Photos from the image-classification dataset "Dataset" in the GitHub repository CataAlTreilea/Drone_Rail_Detection. Its 2 classes are: drone, rails.

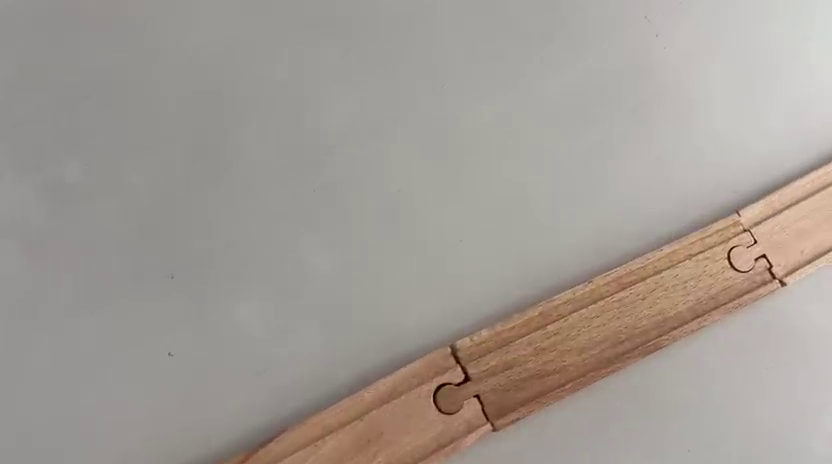
Label: rails

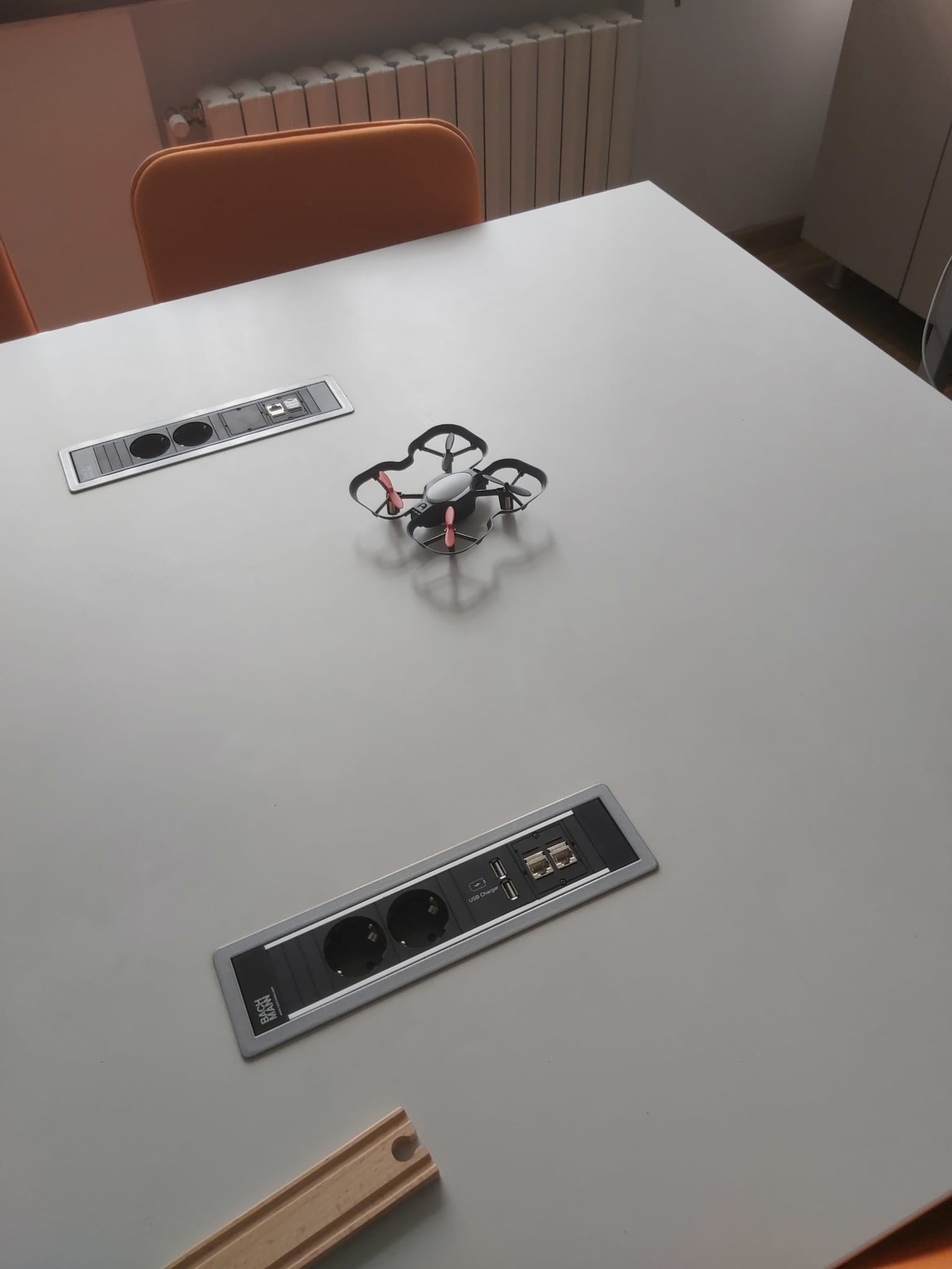
Label: drone

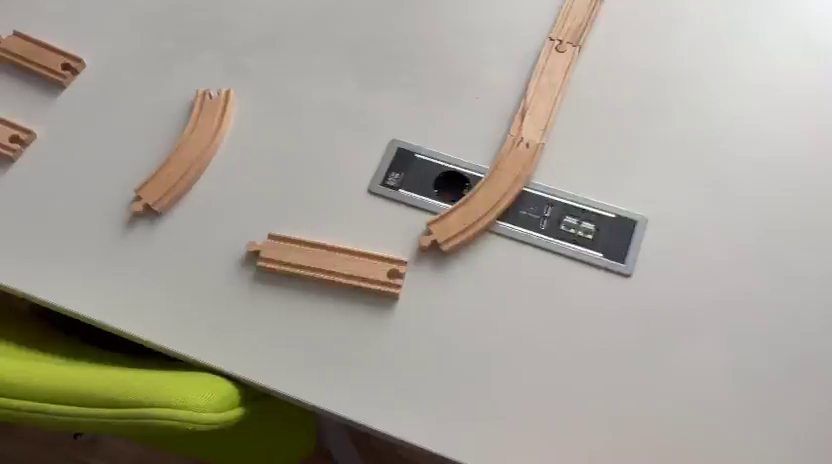
Label: rails

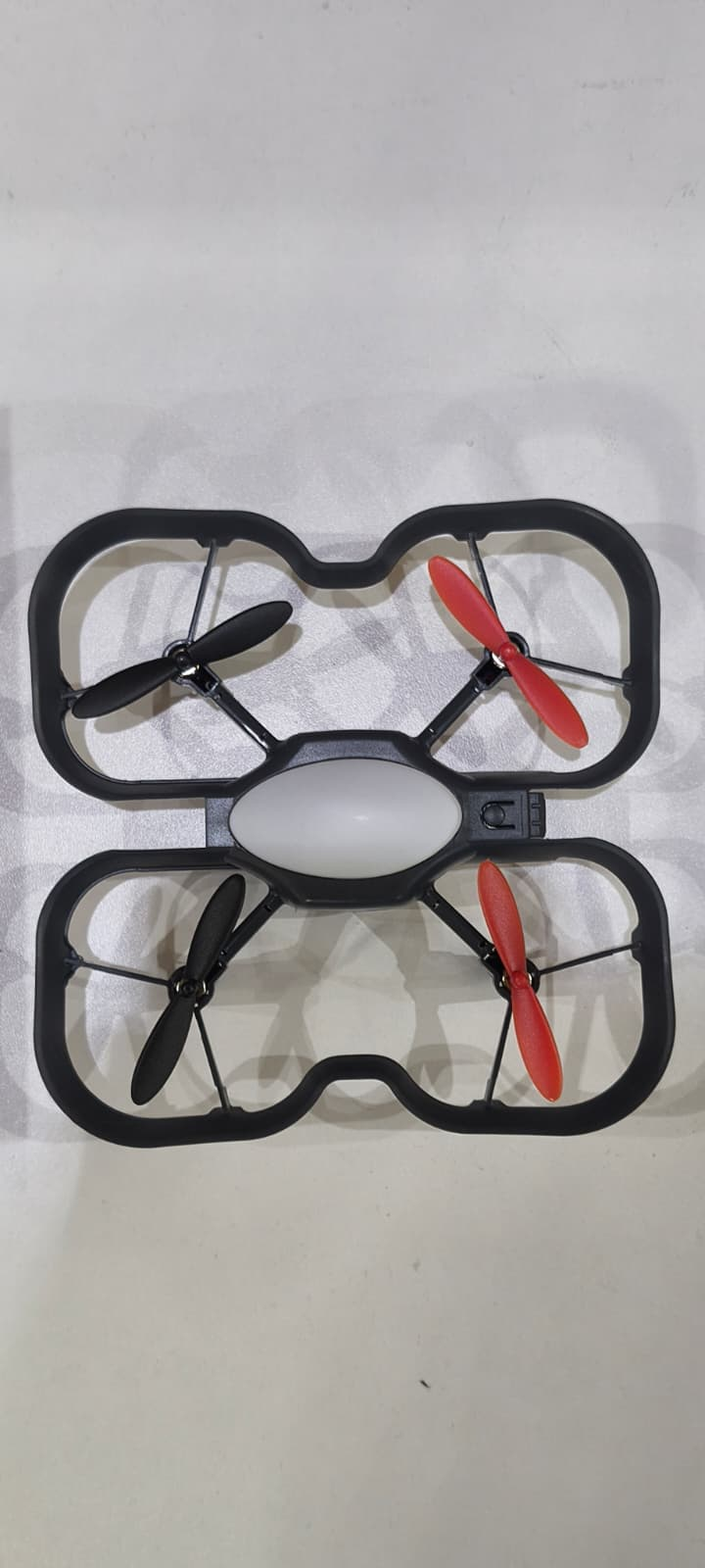
Label: drone

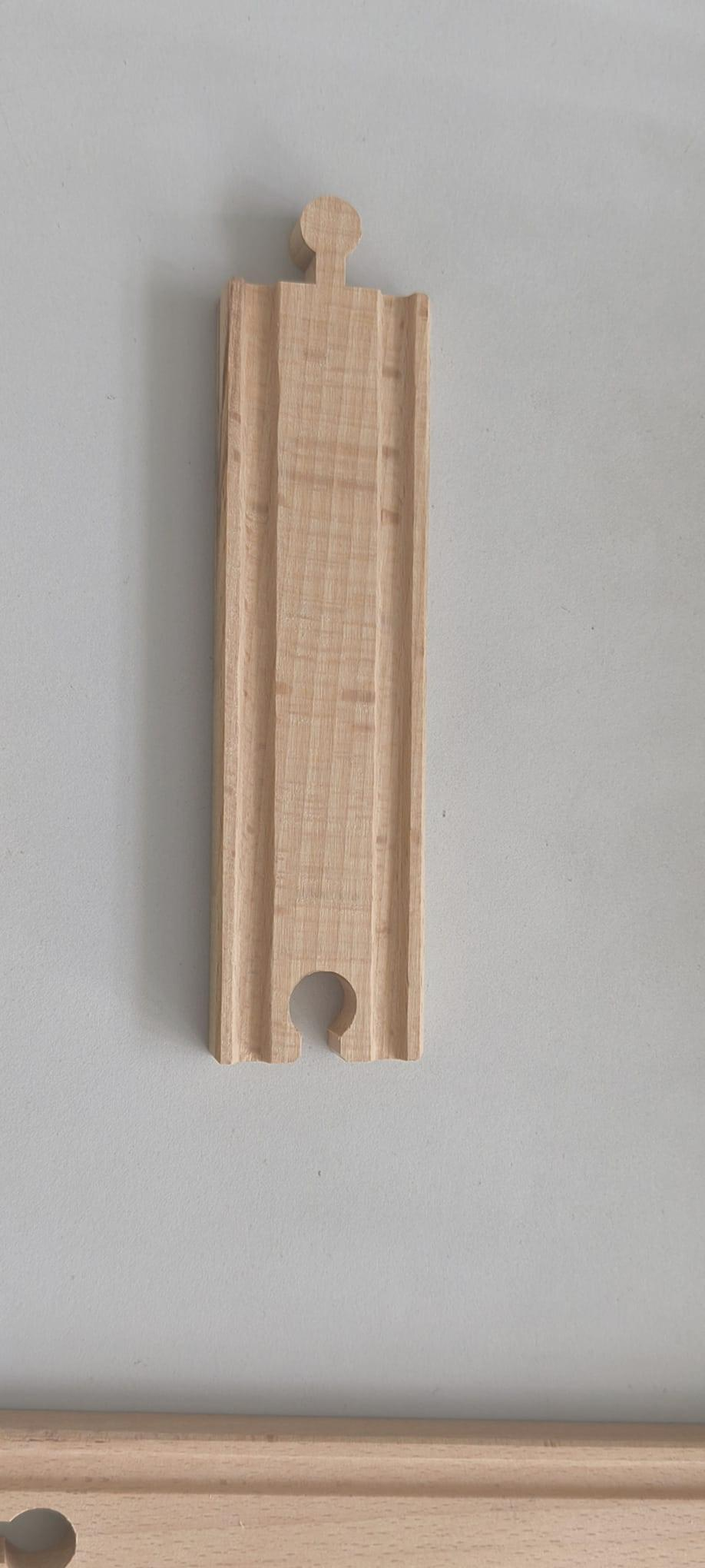
Label: rails

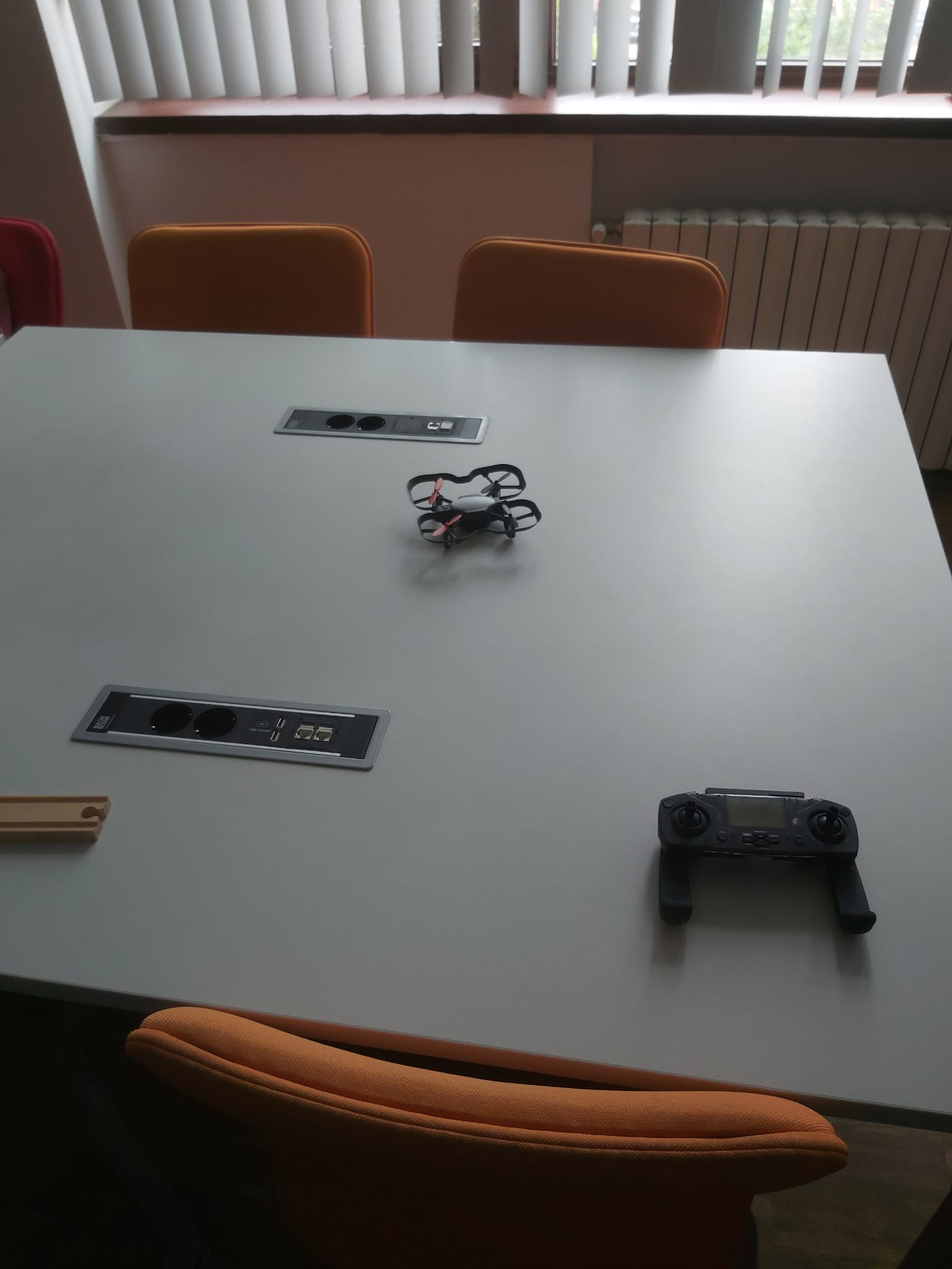
Label: drone
